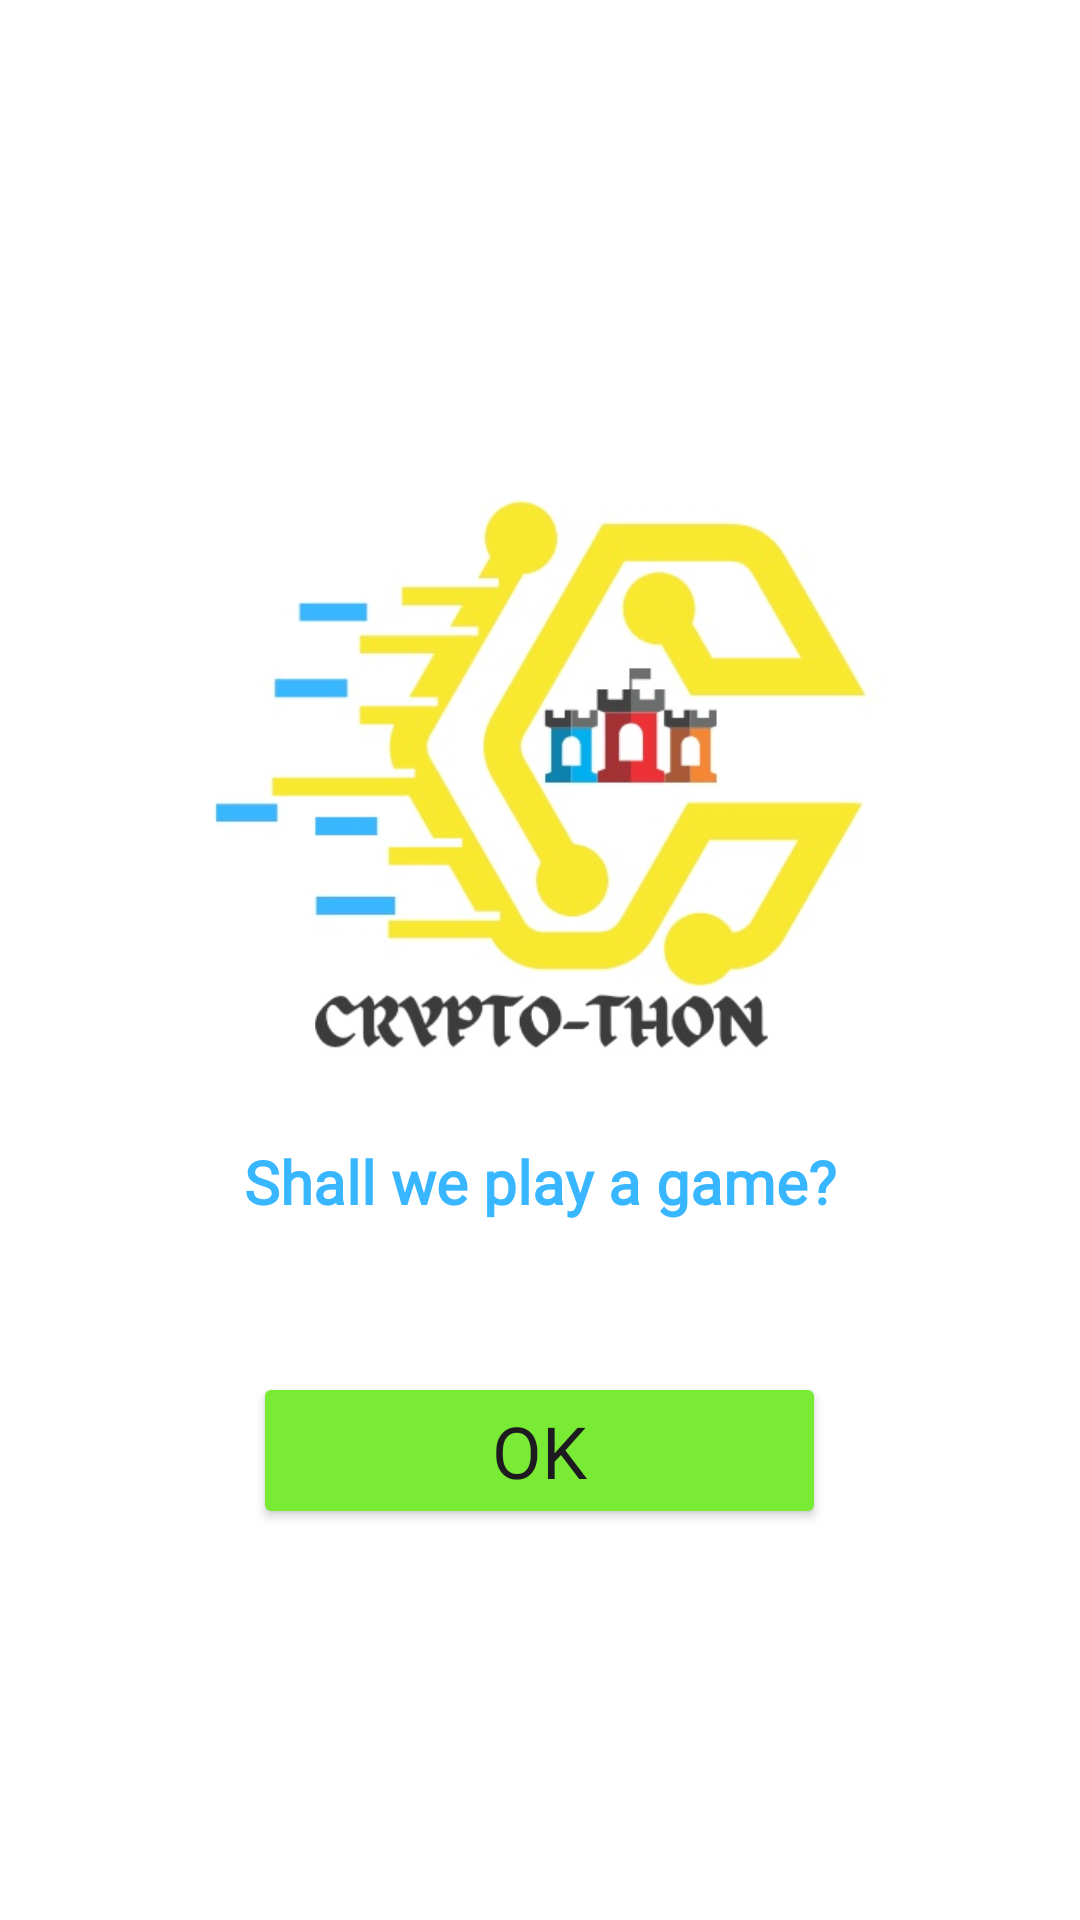

Write the Android layout XML for this screen, with the resource values it uses.
<!-- AndroidManifest.xml: application theme Theme.Cryptothon -->
<!-- res/layout/activity_welcome_screen.xml -->
<?xml version="1.0" encoding="utf-8"?>
<RelativeLayout xmlns:android="http://schemas.android.com/apk/res/android"
    android:layout_width="match_parent"
    android:layout_height="match_parent"
    android:gravity="center"
    android:background="#ffffff">

    <ImageView
        android:id="@+id/logo_id"
        android:layout_width="250dp"
        android:layout_height="250dp"
        android:layout_centerInParent="true"
        android:src="@drawable/main_logo" />

    <TextView
        android:id="@+id/text_id"
        android:layout_width="wrap_content"
        android:layout_height="wrap_content"
        android:layout_below="@+id/logo_id"
        android:layout_centerInParent="true"
        android:background="#ffffff"
        android:fontFamily="@font/ad"
        android:text="Shall we play a game?"
        android:textStyle="bold"
        android:textColor="#38B6FF"
        android:textSize="20dp" />

    <Button
        android:id="@+id/btnOk"
        android:layout_width="191dp"
        android:layout_height="wrap_content"
        android:layout_below="@+id/text_id"
        android:layout_centerInParent="true"
        android:layout_marginTop="50dp"
        android:backgroundTint="@color/button_state_colors"
        android:onClick="onOkClicked"
        android:text="Ok"
        android:textSize="24sp"
        android:fontFamily="@font/ad"
        />

    
</RelativeLayout>
<!-- resources referenced by this layout -->
<resources>
  <!-- drawable main_logo: jpeg bitmap (drawable, 34985 bytes) -->
  <style name="Theme.Cryptothon" parent="Base.Theme.Cryptothon">
          
      </style>
  <style name="Base.Theme.Cryptothon" parent="Theme.Material3.DayNight.NoActionBar">
          
          
      </style>
</resources>
